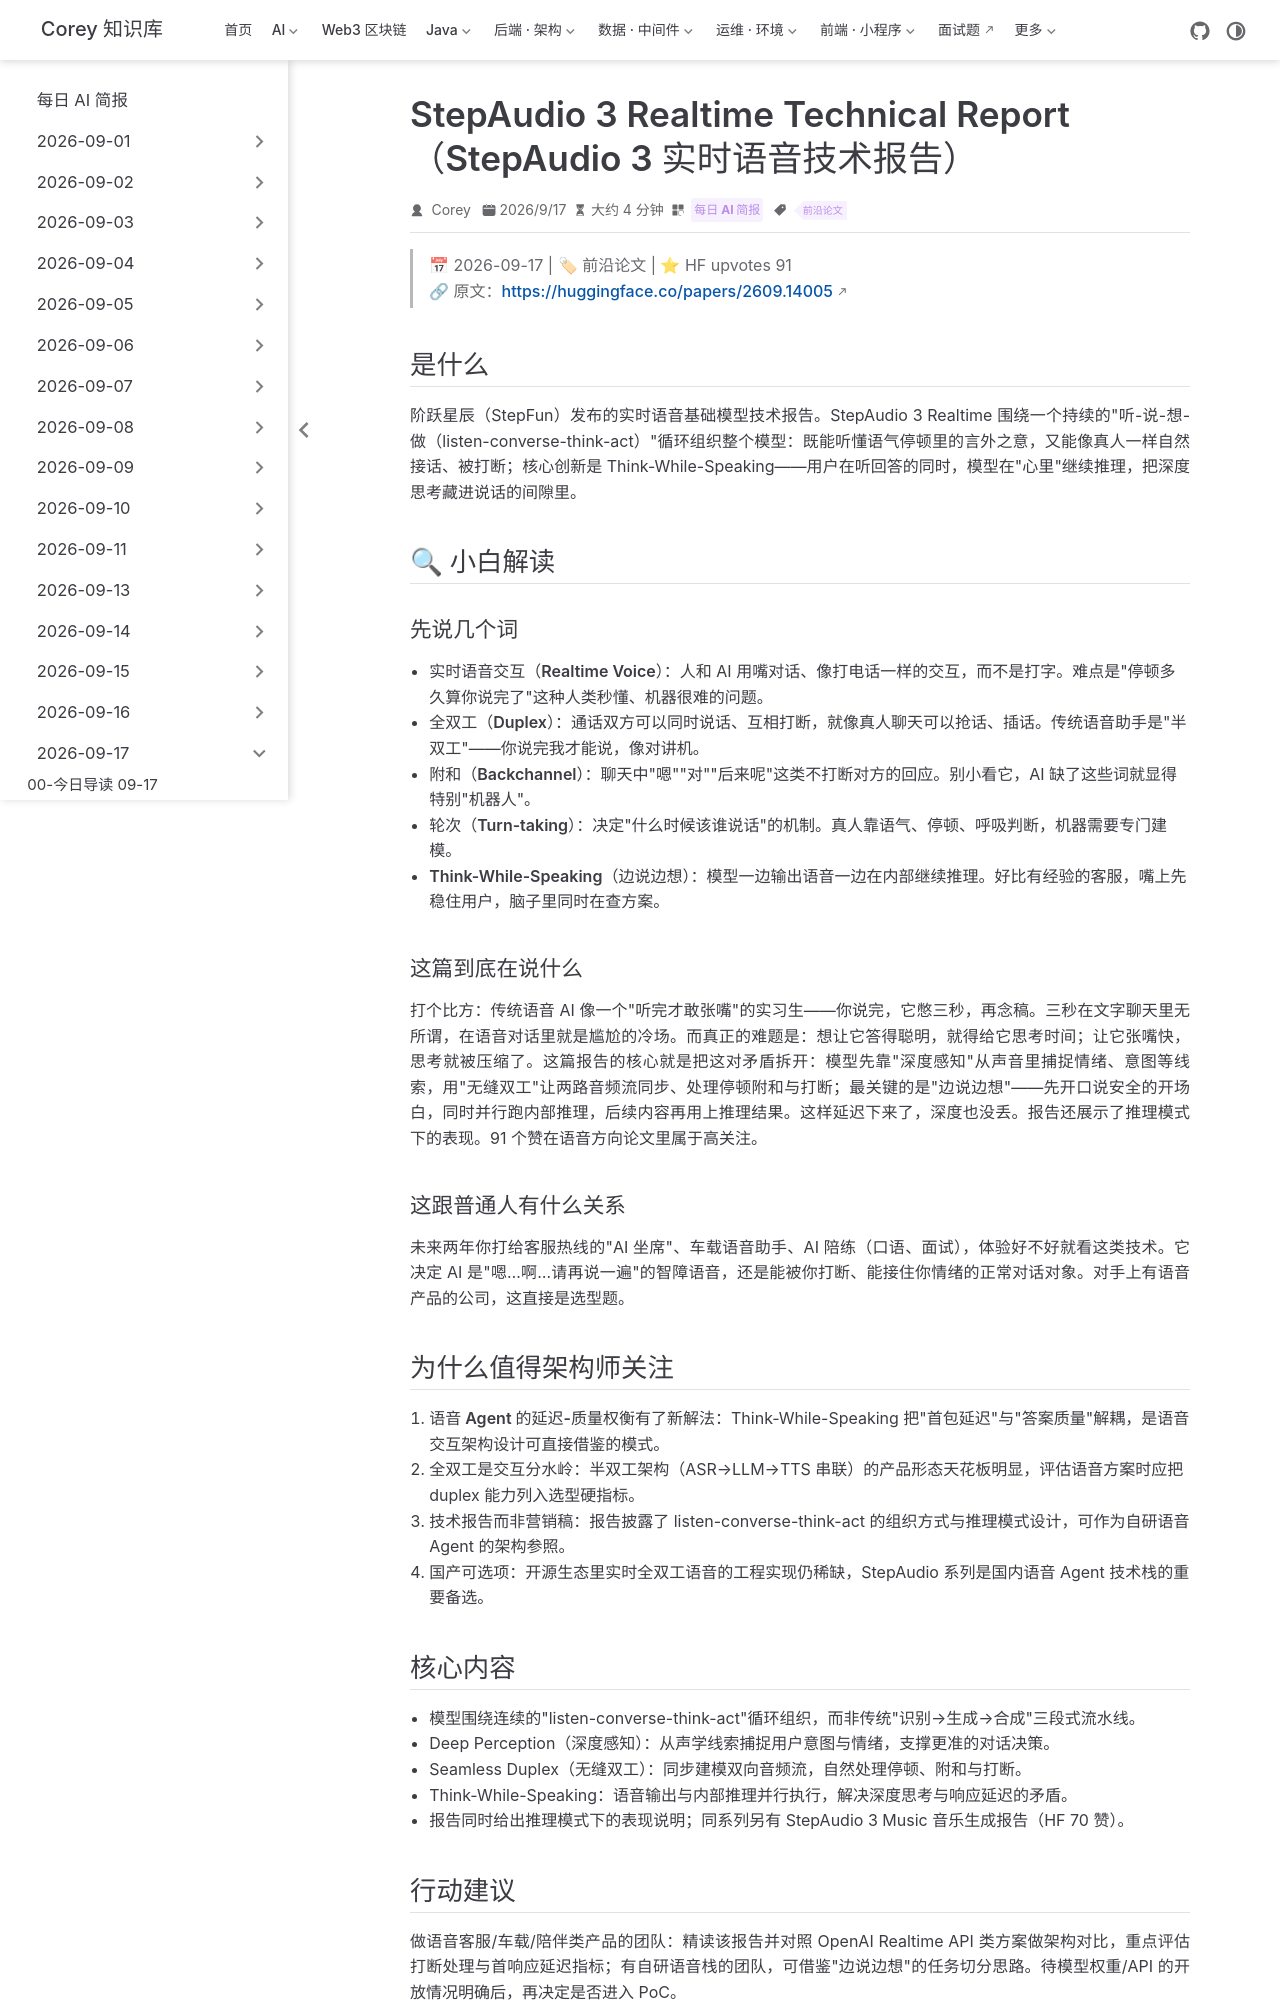

repository: code-corey/code-corey.github.io · page: News/2026-09-17/06-stepaudio3-realtime.html · generator: jekyll

---
title: "StepAudio 3 Realtime Technical Report（StepAudio 3 实时语音技术报告）"
shortTitle: "StepAudio3 实时语音"
sidebarGroup: "2026-09-17"
order: 6
date: 2026-09-17
category:
  - "每日 AI 简报"
tag:
  - "前沿论文"
description: "阶跃星辰发布 StepAudio 3 Realtime 技术报告：听-说-想-做循环架构，全双工对话与边说边想机制，化解深度推理与低延迟的矛盾。"
---

# StepAudio 3 Realtime Technical Report（StepAudio 3 实时语音技术报告）

> 📅 2026-09-17 | 🏷 前沿论文 | ⭐ HF upvotes 91
> 🔗 原文：https://huggingface.co/papers/2609.14005

## 是什么

阶跃星辰（StepFun）发布的实时语音基础模型技术报告。StepAudio 3 Realtime 围绕一个持续的"听-说-想-做（listen-converse-think-act）"循环组织整个模型：既能听懂语气停顿里的言外之意，又能像真人一样自然接话、被打断；核心创新是 Think-While-Speaking——用户在听回答的同时，模型在"心里"继续推理，把深度思考藏进说话的间隙里。

## 🔍 小白解读

### 先说几个词

- **实时语音交互（Realtime Voice）**：人和 AI 用嘴对话、像打电话一样的交互，而不是打字。难点是"停顿多久算你说完了"这种人类秒懂、机器很难的问题。
- **全双工（Duplex）**：通话双方可以同时说话、互相打断，就像真人聊天可以抢话、插话。传统语音助手是"半双工"——你说完我才能说，像对讲机。
- **附和（Backchannel）**：聊天中"嗯""对""后来呢"这类不打断对方的回应。别小看它，AI 缺了这些词就显得特别"机器人"。
- **轮次（Turn-taking）**：决定"什么时候该谁说话"的机制。真人靠语气、停顿、呼吸判断，机器需要专门建模。
- **Think-While-Speaking（边说边想）**：模型一边输出语音一边在内部继续推理。好比有经验的客服，嘴上先稳住用户，脑子里同时在查方案。

### 这篇到底在说什么

打个比方：传统语音 AI 像一个"听完才敢张嘴"的实习生——你说完，它憋三秒，再念稿。三秒在文字聊天里无所谓，在语音对话里就是尴尬的冷场。而真正的难题是：想让它答得聪明，就得给它思考时间；让它张嘴快，思考就被压缩了。这篇报告的核心就是把这对矛盾拆开：模型先靠"深度感知"从声音里捕捉情绪、意图等线索，用"无缝双工"让两路音频流同步、处理停顿附和与打断；最关键的是"边说边想"——先开口说安全的开场白，同时并行跑内部推理，后续内容再用上推理结果。这样延迟下来了，深度也没丢。报告还展示了推理模式下的表现。91 个赞在语音方向论文里属于高关注。

### 这跟普通人有什么关系

未来两年你打给客服热线的"AI 坐席"、车载语音助手、AI 陪练（口语、面试），体验好不好就看这类技术。它决定 AI 是"嗯…啊…请再说一遍"的智障语音，还是能被你打断、能接住你情绪的正常对话对象。对手上有语音产品的公司，这直接是选型题。

## 为什么值得架构师关注

1. **语音 Agent 的延迟-质量权衡有了新解法**：Think-While-Speaking 把"首包延迟"与"答案质量"解耦，是语音交互架构设计可直接借鉴的模式。
2. **全双工是交互分水岭**：半双工架构（ASR→LLM→TTS 串联）的产品形态天花板明显，评估语音方案时应把 duplex 能力列入选型硬指标。
3. **技术报告而非营销稿**：报告披露了 listen-converse-think-act 的组织方式与推理模式设计，可作为自研语音 Agent 的架构参照。
4. **国产可选项**：开源生态里实时全双工语音的工程实现仍稀缺，StepAudio 系列是国内语音 Agent 技术栈的重要备选。
